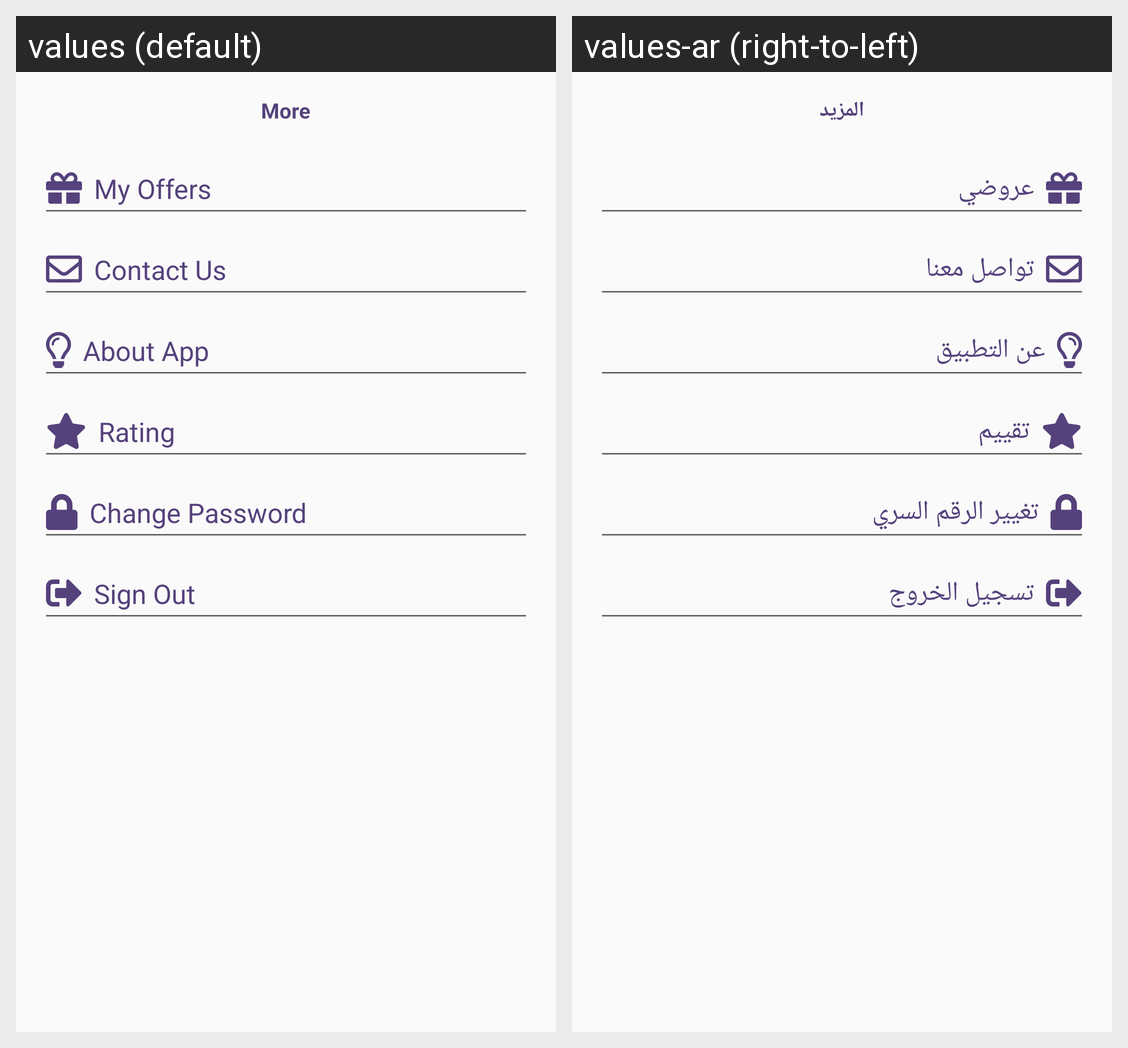

Strings drawn on this Android screen and how each of the app's shown locales translates them:
Android screen res/layout/fragment_more_restaurant.xml rendered under 2 locales, left to right: values (default), values-ar (right-to-left). Device: Nexus 5 (rendered at 1080×1920; each locale shown at half size, 540×960, under a caption strip naming it); theme AppTheme.
Strings drawn on this screen, with the default value and each locale's value (text and hints the layout hard-codes, and strings that could not be matched under every locale, appear in the picture but are not listed):

more
  values: More
  values-ar: المزيد

my_offers
  values: My Offers
  values-ar: عروضي

contact_us
  values: Contact Us
  values-ar: تواصل معنا 

about_app
  values: About App
  values-ar: عن التطبيق

comment_rating
  values: Rating
  values-ar: تقييم

change_password
  values: Change Password
  values-ar: تغيير الرقم السري

sign_out
  values: Sign Out
  values-ar: تسجيل الخروج
